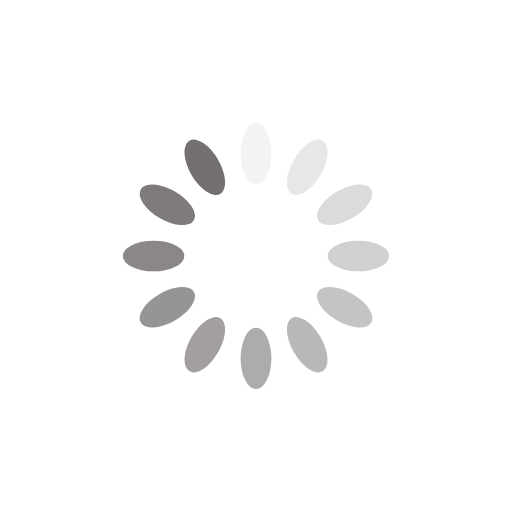
t = 0.00 s
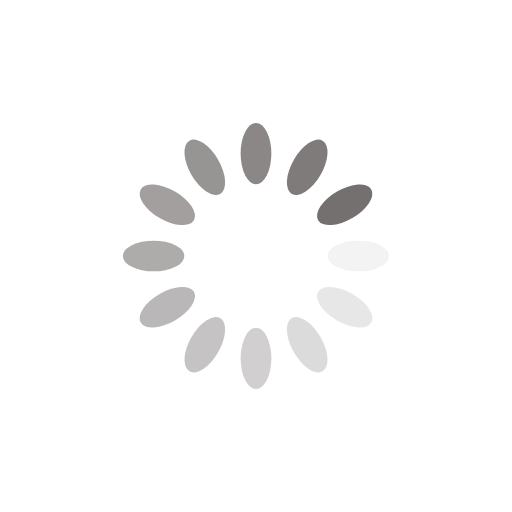
t = 0.25 s
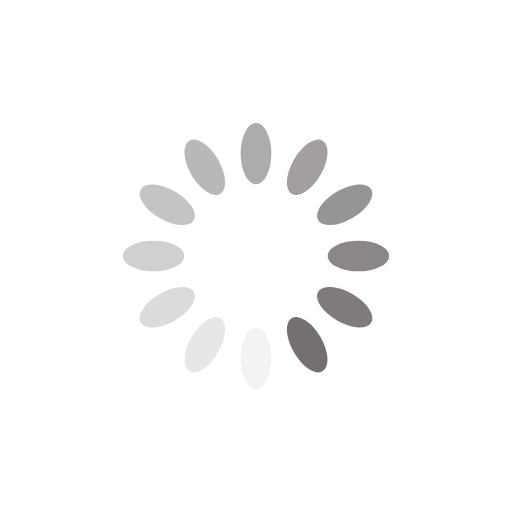
t = 0.50 s
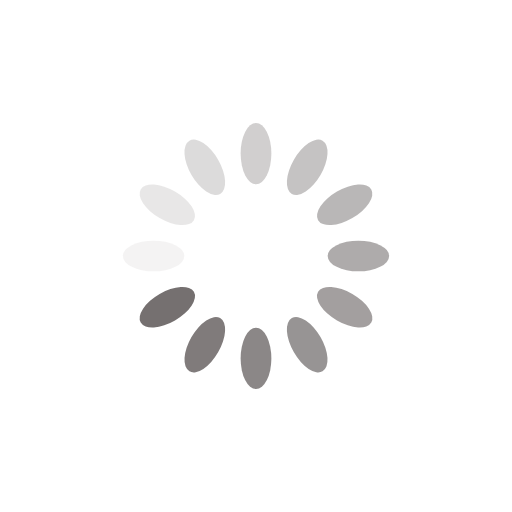
t = 0.75 s

The animated SVG that drew these frames (rendered in a browser with its animation timeline set to each time). Animation: 12 SMIL elements (animate=12); one cycle of 1.00 s, repeats indefinitely.

<?xml version="1.0" encoding="utf-8"?>
<svg xmlns="http://www.w3.org/2000/svg" xmlns:xlink="http://www.w3.org/1999/xlink" style="margin: auto; background: none; display: block; shape-rendering: auto;" width="200px" height="200px" viewBox="0 0 100 100" preserveAspectRatio="xMidYMid">
<g transform="rotate(0 50 50)">
  <rect x="47" y="24" rx="3" ry="6" width="6" height="12" fill="#757070">
    <animate attributeName="opacity" values="1;0" keyTimes="0;1" dur="1s" begin="-0.9166666666666666s" repeatCount="indefinite"></animate>
  </rect>
</g><g transform="rotate(30 50 50)">
  <rect x="47" y="24" rx="3" ry="6" width="6" height="12" fill="#757070">
    <animate attributeName="opacity" values="1;0" keyTimes="0;1" dur="1s" begin="-0.8333333333333334s" repeatCount="indefinite"></animate>
  </rect>
</g><g transform="rotate(60 50 50)">
  <rect x="47" y="24" rx="3" ry="6" width="6" height="12" fill="#757070">
    <animate attributeName="opacity" values="1;0" keyTimes="0;1" dur="1s" begin="-0.75s" repeatCount="indefinite"></animate>
  </rect>
</g><g transform="rotate(90 50 50)">
  <rect x="47" y="24" rx="3" ry="6" width="6" height="12" fill="#757070">
    <animate attributeName="opacity" values="1;0" keyTimes="0;1" dur="1s" begin="-0.6666666666666666s" repeatCount="indefinite"></animate>
  </rect>
</g><g transform="rotate(120 50 50)">
  <rect x="47" y="24" rx="3" ry="6" width="6" height="12" fill="#757070">
    <animate attributeName="opacity" values="1;0" keyTimes="0;1" dur="1s" begin="-0.5833333333333334s" repeatCount="indefinite"></animate>
  </rect>
</g><g transform="rotate(150 50 50)">
  <rect x="47" y="24" rx="3" ry="6" width="6" height="12" fill="#757070">
    <animate attributeName="opacity" values="1;0" keyTimes="0;1" dur="1s" begin="-0.5s" repeatCount="indefinite"></animate>
  </rect>
</g><g transform="rotate(180 50 50)">
  <rect x="47" y="24" rx="3" ry="6" width="6" height="12" fill="#757070">
    <animate attributeName="opacity" values="1;0" keyTimes="0;1" dur="1s" begin="-0.4166666666666667s" repeatCount="indefinite"></animate>
  </rect>
</g><g transform="rotate(210 50 50)">
  <rect x="47" y="24" rx="3" ry="6" width="6" height="12" fill="#757070">
    <animate attributeName="opacity" values="1;0" keyTimes="0;1" dur="1s" begin="-0.3333333333333333s" repeatCount="indefinite"></animate>
  </rect>
</g><g transform="rotate(240 50 50)">
  <rect x="47" y="24" rx="3" ry="6" width="6" height="12" fill="#757070">
    <animate attributeName="opacity" values="1;0" keyTimes="0;1" dur="1s" begin="-0.25s" repeatCount="indefinite"></animate>
  </rect>
</g><g transform="rotate(270 50 50)">
  <rect x="47" y="24" rx="3" ry="6" width="6" height="12" fill="#757070">
    <animate attributeName="opacity" values="1;0" keyTimes="0;1" dur="1s" begin="-0.16666666666666666s" repeatCount="indefinite"></animate>
  </rect>
</g><g transform="rotate(300 50 50)">
  <rect x="47" y="24" rx="3" ry="6" width="6" height="12" fill="#757070">
    <animate attributeName="opacity" values="1;0" keyTimes="0;1" dur="1s" begin="-0.08333333333333333s" repeatCount="indefinite"></animate>
  </rect>
</g><g transform="rotate(330 50 50)">
  <rect x="47" y="24" rx="3" ry="6" width="6" height="12" fill="#757070">
    <animate attributeName="opacity" values="1;0" keyTimes="0;1" dur="1s" begin="0s" repeatCount="indefinite"></animate>
  </rect>
</g>
<!-- [ldio] generated by https://loading.io/ --></svg>
